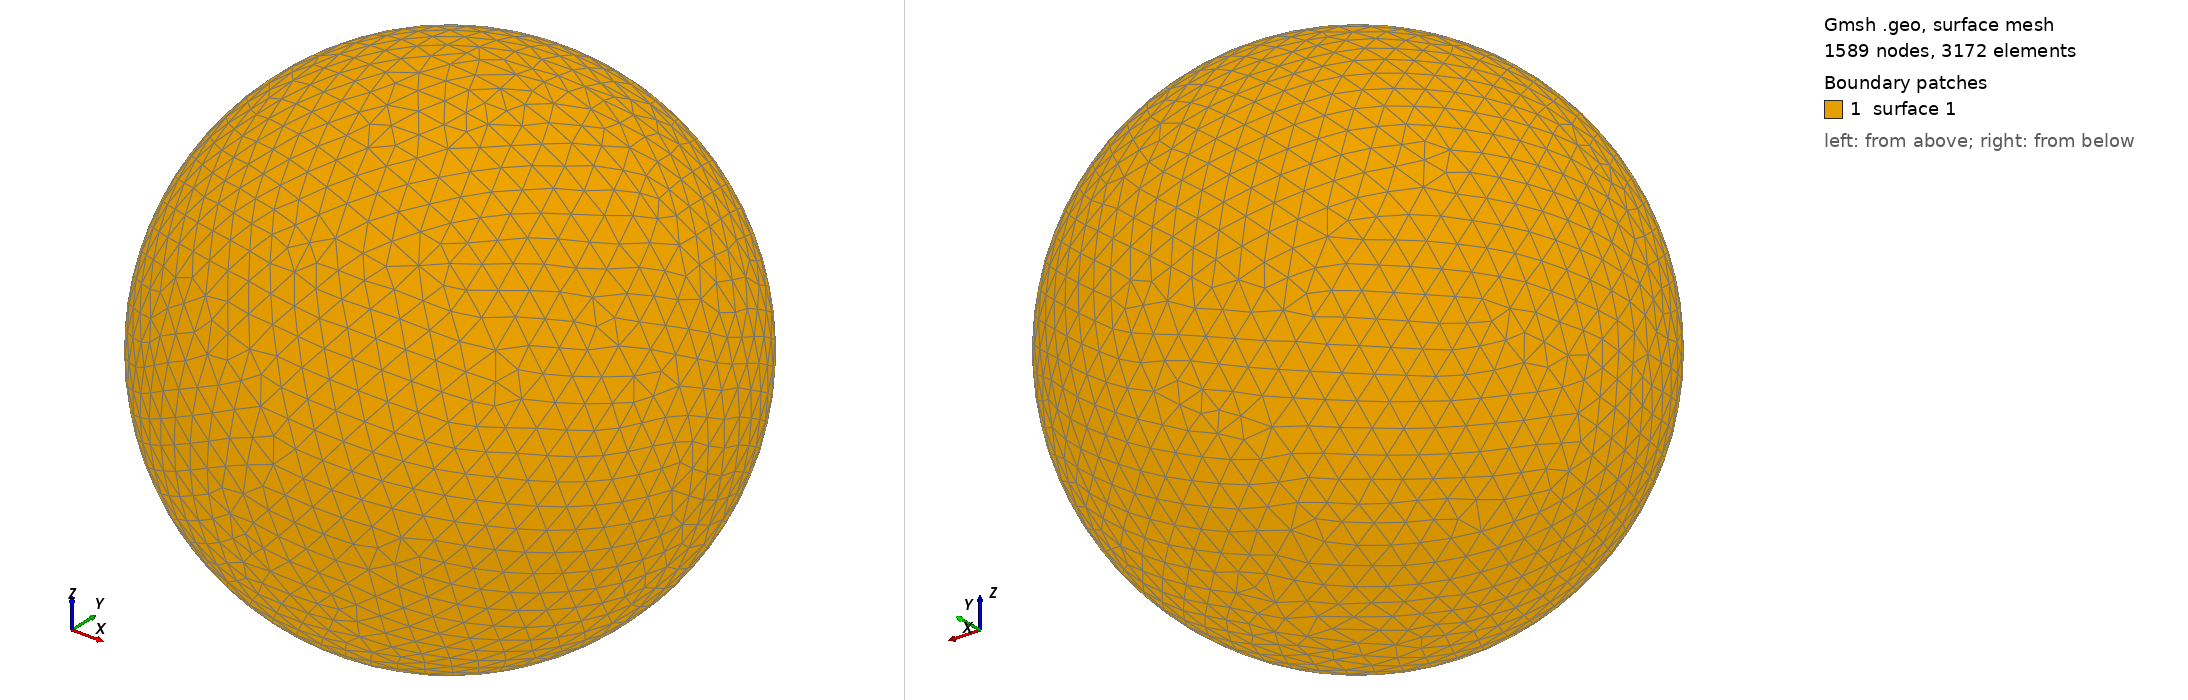

Gmsh geometry script, surface-meshed: 1589 nodes, 3172 surface elements. Boundary patches (legend numbers): 1 surface 1. Left view from above one corner, right view from below the opposite corner. The script declares no physical surfaces, so the legend lists its geometric surfaces. The drawing asked Gmsh for element sizes between 1% and 20% of the model's largest extent; the script's own settings can give other sizes.

=== shot0796.geo (drawn) ===
SetFactory("OpenCASCADE");
Point(1) = {0,0,0,0};
Sphere(1) = {0,0,0,0.00815500};
MeshSize{ PointsOf{ Surface{:}; } } = 0.000815500;
Mesh.ElementOrder=1;
Mesh.Format=39;
